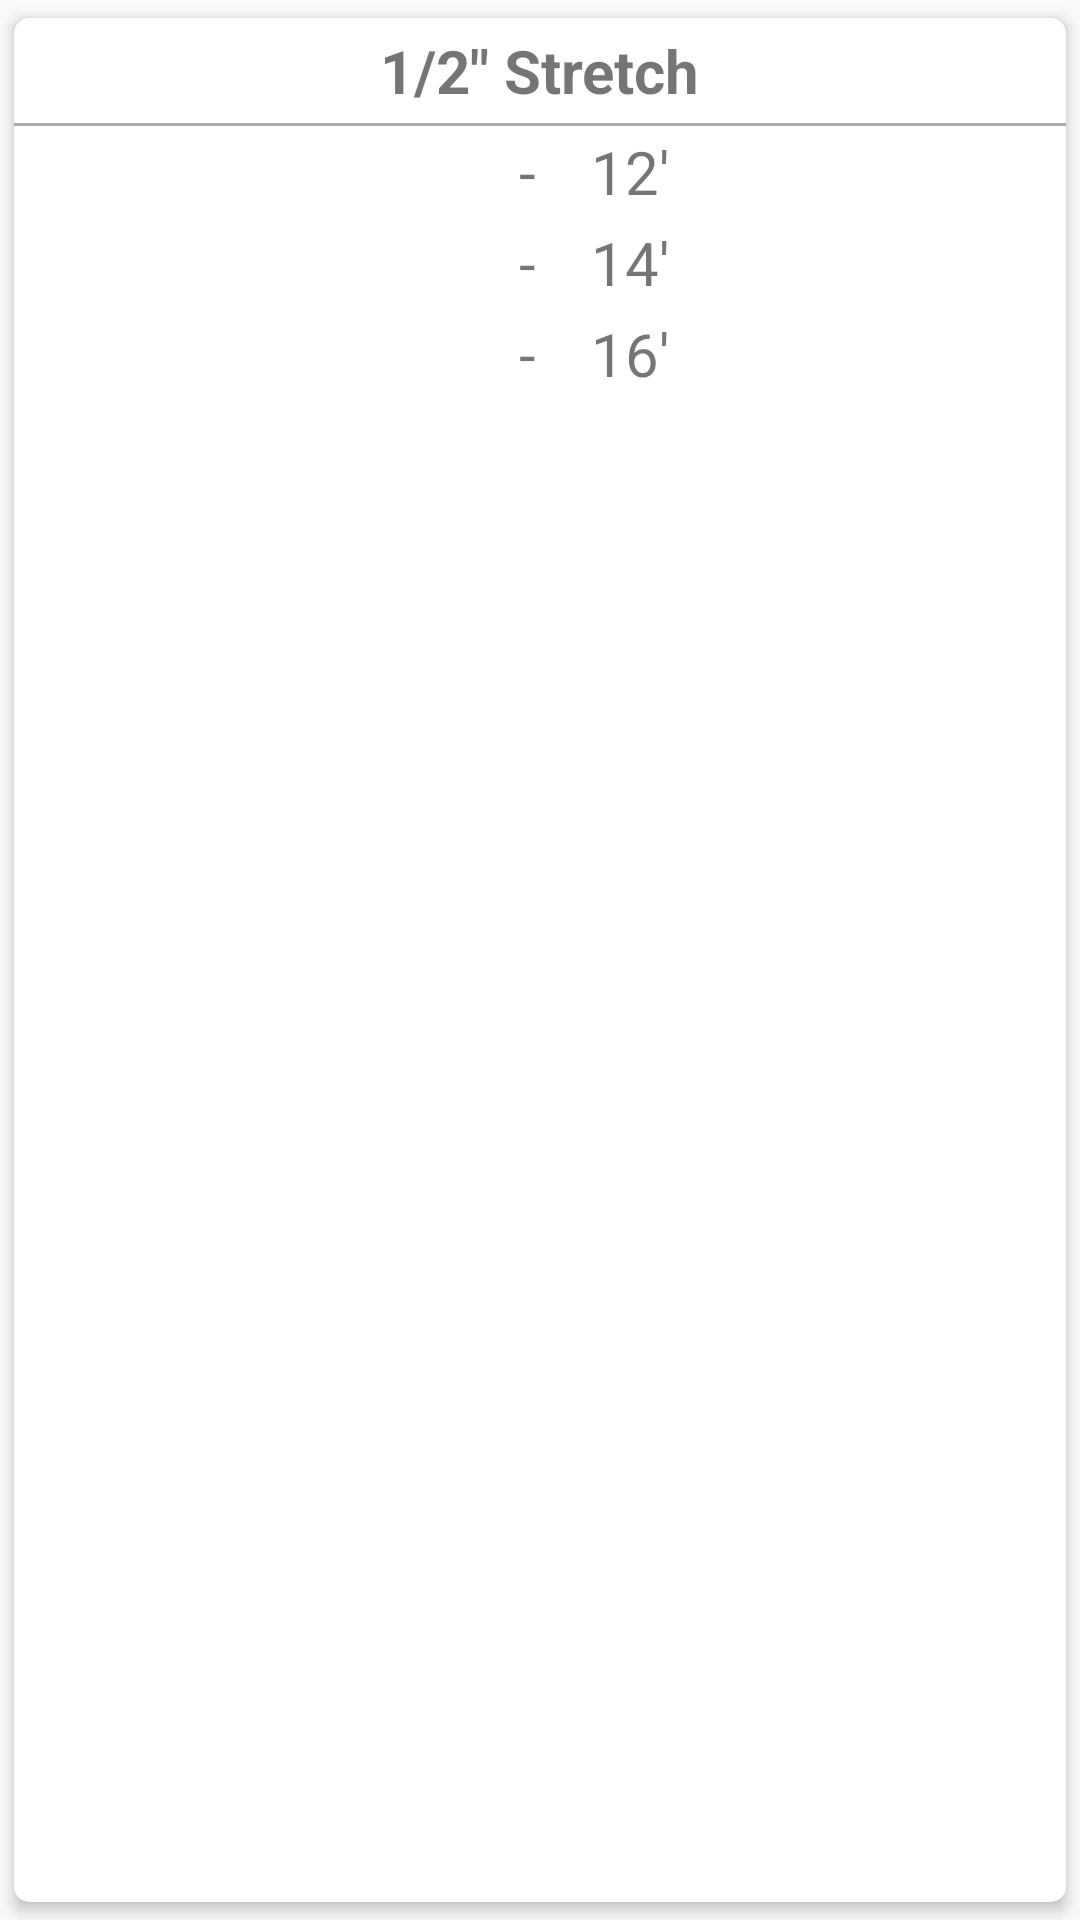

Produce the Android XML layout that renders to this screen, including the resource entries it uses.
<!-- AndroidManifest.xml: application theme AppTheme -->
<!-- res/layout/card_half_s_totals.xml -->
<android.support.v7.widget.CardView
    android:layout_height="wrap_content"
    android:layout_width="match_parent"
    xmlns:app="http://schemas.android.com/apk/res-auto"
    xmlns:tools="http://schemas.android.com/tools"
    app:cardCornerRadius="5dp"
    app:cardElevation="3dp"
    app:cardUseCompatPadding="true"
    xmlns:android="http://schemas.android.com/apk/res/android">

    <LinearLayout
        android:layout_width="match_parent"
        android:layout_height="wrap_content"
        android:gravity="center"
        android:orientation="vertical">

        <TextView
            android:id="@+id/text_ceil_finish"
            android:layout_width="wrap_content"
            android:layout_height="wrap_content"
            android:padding="4dp"
            android:text="@string/half_inch_stretch"
            android:textSize="20sp"
            android:textStyle="bold"/>

        <View
            android:layout_width="match_parent"
            android:layout_height="1dp"
            android:background="@android:color/darker_gray"/>

        <GridLayout
            android:layout_width="wrap_content"
            android:layout_height="match_parent"
            android:columnCount="3"
            android:rowCount="6"
            >

            <TextView
                android:layout_width="wrap_content"
                android:layout_height="wrap_content"
                android:layout_column="2"
                android:layout_row="0"
                android:padding="1.5dp"
                android:text="@string/twelve_feet"
                android:textSize="20sp"
                />

            <TextView
                android:layout_width="wrap_content"
                android:layout_height="wrap_content"
                android:layout_column="1"
                android:layout_row="0"
                android:padding="1.5dp"
                android:text="@string/hyphen_with_space"
                android:textSize="20sp"
                />


            <TextView
                android:id="@+id/half_s12_total"
                android:layout_width="36dp"
                android:layout_height="wrap_content"
                android:layout_column="0"
                android:layout_row="0"
                android:padding="1.5dp"
                android:paddingTop="1.5dp"
                android:textSize="20sp"
                tools:text="0"
                />

            <TextView
                android:layout_width="wrap_content"
                android:layout_height="wrap_content"
                android:layout_column="2"
                android:layout_row="1"
                android:padding="1.5dp"
                android:text="@string/fourteen_feet"
                android:textSize="20sp"
                />

            <TextView
                android:layout_width="wrap_content"
                android:layout_height="wrap_content"
                android:layout_column="1"
                android:layout_row="1"
                android:padding="1.5dp"
                android:text="@string/hyphen_with_space"
                android:textSize="20sp"
                />

            <TextView
                android:id="@+id/half_s14_total"
                android:layout_width="36dp"
                android:layout_height="wrap_content"
                android:layout_column="0"
                android:layout_row="1"
                android:padding="1.5dp"
                android:paddingTop="1.5dp"
                android:textSize="20sp"
                tools:text="0"
                />

            <TextView
                android:layout_width="wrap_content"
                android:layout_height="wrap_content"
                android:layout_column="2"
                android:layout_row="2"
                android:padding="1.5dp"
                android:text="@string/sixteen_feet"
                android:textSize="20sp"
                />

            <TextView
                android:layout_width="wrap_content"
                android:layout_height="wrap_content"
                android:layout_column="1"
                android:layout_row="2"
                android:padding="1.5dp"
                android:text="@string/hyphen_with_space"
                android:textSize="20sp"
                />

            <TextView
                android:id="@+id/half_s16_total"
                android:layout_width="36dp"
                android:layout_height="wrap_content"
                android:layout_column="0"
                android:layout_row="2"
                android:padding="1.5dp"
                android:paddingTop="1.5dp"
                android:textSize="20sp"
                tools:text="0"
                />


        </GridLayout>


    </LinearLayout>

</android.support.v7.widget.CardView>
<!-- resources referenced by this layout -->
<resources>
  <string name="fourteen_feet">14\'</string>
  <string name="half_inch_stretch">1/2\" Stretch</string>
  <string name="hyphen_with_space">"-   "</string>
  <string name="sixteen_feet">16\'</string>
  <string name="twelve_feet">12\'</string>
  <style name="AppTheme" parent="Theme.AppCompat.Light.NoActionBar">
          
          <item name="colorPrimary">@color/colorPrimary</item>
          <item name="colorPrimaryDark">@color/colorPrimaryDark</item>
          <item name="colorAccent">@color/colorAccent</item>
          <item name="android:hapticFeedbackEnabled">false</item>
      </style>
  <color name="colorPrimary">#3f51b5</color>
  <color name="colorPrimaryDark">#303F9F</color>
  <color name="colorAccent">#4385ff</color>
</resources>
